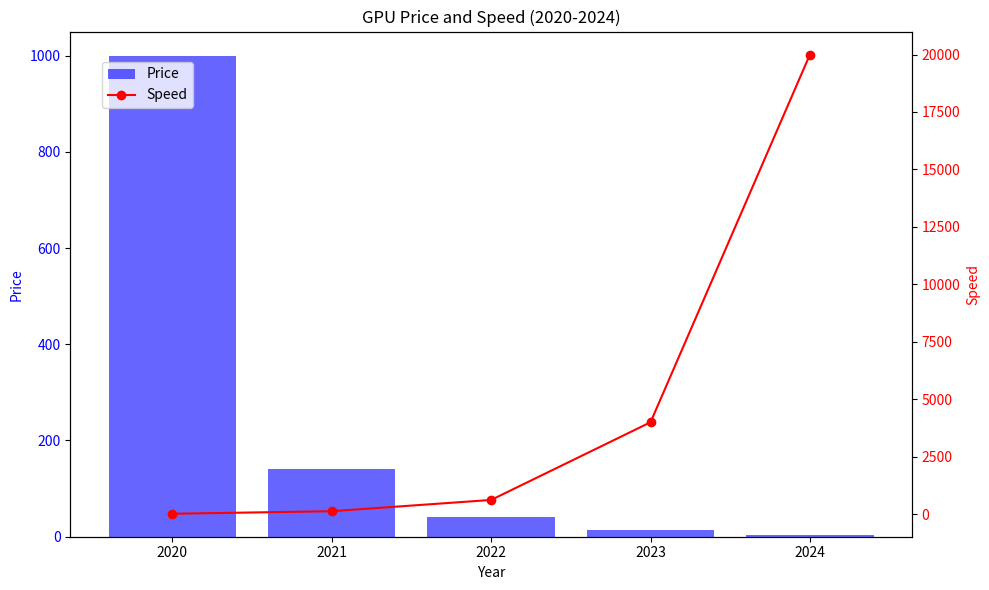

Write the Python code that produced this figure.
import matplotlib.pyplot as plt

import matplotlib.pyplot as plt

# 資料
years = [2020, 2021, 2022, 2023, 2024]
speeds = [19, 130, 620, 4000, 20000]
prices = [1000, 140, 40, 13, 3]

# 設定圖表大小
fig, ax1 = plt.subplots(figsize=(10, 6))

# 繪製價格的長條圖
ax1.bar(years, prices, color='b', alpha=0.6, label='Price')
ax1.set_xlabel('Year')
ax1.set_ylabel('Price', color='b')
ax1.tick_params(axis='y', labelcolor='b')

# 使用相同的x軸，但新的y軸繪製速度的折線圖
ax2 = ax1.twinx()
ax2.plot(years, speeds, color='r', marker='o', linestyle='-', label='Speed')
ax2.set_ylabel('Speed', color='r')
ax2.tick_params(axis='y', labelcolor='r')

# 添加標題
plt.title('GPU Price and Speed (2020-2024)')

# 添加圖例
fig.tight_layout()
fig.legend(loc='upper left', bbox_to_anchor=(0.1, 0.9))

# 顯示圖表
plt.show()
